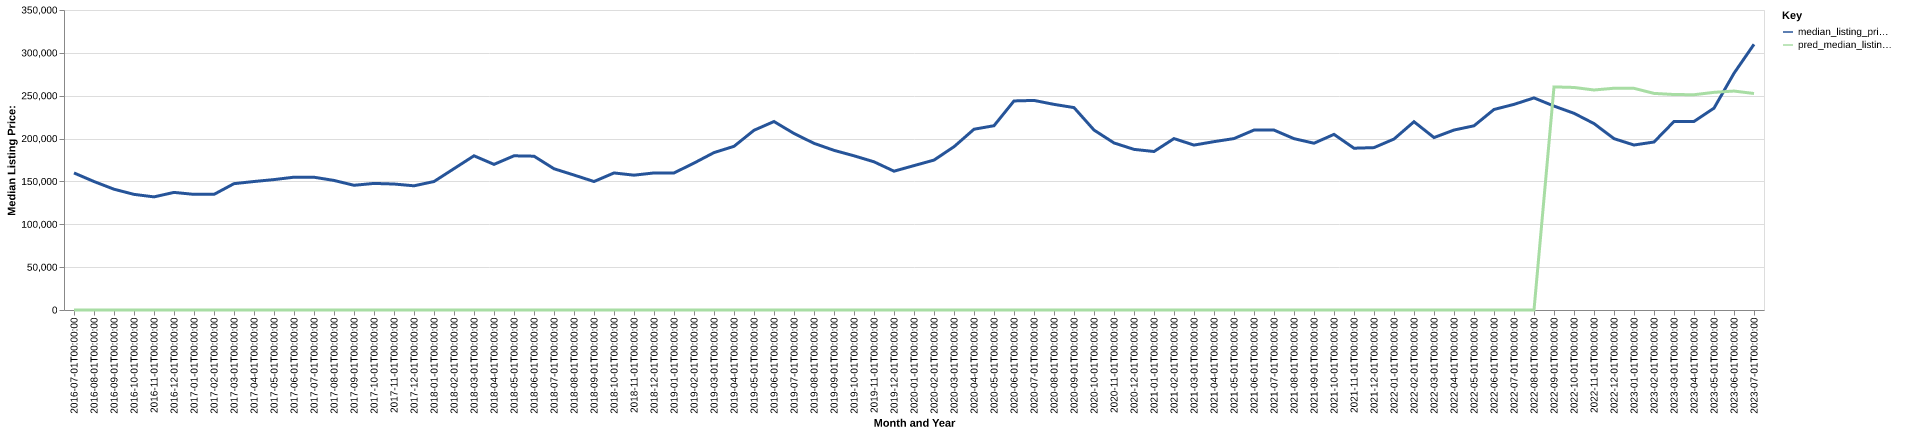

The file beside this chart, header and first rows:
date, time_idx, median_listing_price, thirty_year_interest_rate_five, month, county_name, active_listing_count, median_days_on_market, pred_median_listing_price, month_year
2016-07-01, 0, 159900, 3.72, 7, muskegon, mi, 371.0, 65.0, 0, Jul-2016
2016-08-01, 1, 149900, 3.73, 8, muskegon, mi, 397.0, 72.0, 0, Aug-2016
2016-09-01, 2, 140925, 3.66, 9, muskegon, mi, 417.0, 84.0, 0, Sep-2016
2016-10-01, 3, 134900, 3.64, 10, muskegon, mi, 408.0, 94.0, 0, Oct-2016
2016-11-01, 4, 131975, 3.66, 11, muskegon, mi, 361.0, 104.0, 0, Nov-2016
2016-12-01, 5, 137200, 3.48, 12, muskegon, mi, 317.0, 120.0, 0, Dec-2016
2017-01-01, 6, 134900, 3.45, 1, muskegon, mi, 283.0, 128.0, 0, Jan-2017
2017-02-01, 7, 134900, 3.5, 2, muskegon, mi, 286.0, 126.0, 0, Feb-2017
2017-03-01, 8, 147400, 3.52, 3, muskegon, mi, 312.0, 97.0, 0, Mar-2017
2017-04-01, 9, 149900, 4.03, 4, muskegon, mi, 341.0, 73.0, 0, Apr-2017
2017-05-01, 10, 152150, 4.32, 5, muskegon, mi, 442.0, 53.0, 0, May-2017
2017-06-01, 11, 154950, 4.2, 6, muskegon, mi, 554.0, 41.0, 0, Jun-2017
2017-07-01, 12, 154900, 4.19, 7, muskegon, mi, 573.0, 44.0, 0, Jul-2017
2017-08-01, 13, 151150, 4.3, 8, muskegon, mi, 600.0, 45.0, 0, Aug-2017
2017-09-01, 14, 145500, 4.1, 9, muskegon, mi, 588.0, 52.0, 0, Sep-2017
2017-10-01, 15, 147675, 4.05, 10, muskegon, mi, 586.0, 58.0, 0, Oct-2017
2017-11-01, 16, 146975, 3.94, 11, muskegon, mi, 527.0, 65.0, 0, Nov-2017
2017-12-01, 17, 144900, 4.03, 12, muskegon, mi, 464.0, 71.0, 0, Dec-2017
2018-01-01, 18, 149900, 3.93, 1, muskegon, mi, 433.0, 75.0, 0, Jan-2018
2018-02-01, 19, 164900, 3.83, 2, muskegon, mi, 390.0, 67.0, 0, Feb-2018
2018-03-01, 20, 179900, 3.94, 3, muskegon, mi, 356.0, 54.0, 0, Mar-2018
2018-04-01, 21, 169900, 3.95, 4, muskegon, mi, 368.0, 45.0, 0, Apr-2018
2018-05-01, 22, 179900, 3.99, 5, muskegon, mi, 385.0, 46.0, 0, May-2018
2018-06-01, 23, 179450, 4.15, 6, muskegon, mi, 431.0, 36.0, 0, Jun-2018
2018-07-01, 24, 164788, 4.4, 7, muskegon, mi, 485.0, 41.0, 0, Jul-2018
2018-08-01, 25, 157450, 4.46, 8, muskegon, mi, 522.0, 39.0, 0, Aug-2018
2018-09-01, 26, 149900, 4.58, 9, muskegon, mi, 545.0, 48.0, 0, Sep-2018
2018-10-01, 27, 159900, 4.66, 10, muskegon, mi, 562.0, 50.0, 0, Oct-2018
2018-11-01, 28, 157300, 4.62, 11, muskegon, mi, 524.0, 49.0, 0, Nov-2018
2018-12-01, 29, 159900, 4.54, 12, muskegon, mi, 480.0, 60.0, 0, Dec-2018
2019-01-01, 30, 159900, 4.6, 1, muskegon, mi, 446.0, 69.0, 0, Jan-2019
2019-02-01, 31, 171400, 4.72, 2, muskegon, mi, 406.0, 69.0, 0, Feb-2019
2019-03-01, 32, 183643, 4.9, 3, muskegon, mi, 382.0, 63.0, 0, Mar-2019
2019-04-01, 33, 190950, 4.94, 4, muskegon, mi, 361.0, 51.0, 0, Apr-2019
2019-05-01, 34, 209675, 4.75, 5, muskegon, mi, 343.0, 45.0, 0, May-2019
2019-06-01, 35, 219900, 4.51, 6, muskegon, mi, 359.0, 32.0, 0, Jun-2019
2019-07-01, 36, 205925, 4.41, 7, muskegon, mi, 401.0, 35.0, 0, Jul-2019
2019-08-01, 37, 194445, 4.41, 8, muskegon, mi, 456.0, 35.0, 0, Aug-2019
2019-09-01, 38, 186264, 4.2, 9, muskegon, mi, 504.0, 37.0, 0, Sep-2019
2019-10-01, 39, 179900, 4.14, 10, muskegon, mi, 536.0, 41.0, 0, Oct-2019
2019-11-01, 40, 172900, 3.84, 11, muskegon, mi, 513.0, 54.0, 0, Nov-2019
2019-12-01, 41, 161950, 3.81, 12, muskegon, mi, 468.0, 67.0, 0, Dec-2019
2020-01-01, 42, 168450, 3.75, 1, muskegon, mi, 406.0, 70.0, 0, Jan-2020
2020-02-01, 43, 174900, 3.73, 2, muskegon, mi, 407.0, 64.0, 0, Feb-2020
2020-03-01, 44, 190475, 3.78, 3, muskegon, mi, 403.0, 48.0, 0, Mar-2020
2020-04-01, 45, 210900, 3.75, 4, muskegon, mi, 357.0, 61.0, 0, Apr-2020
2020-05-01, 46, 215000, 3.74, 5, muskegon, mi, 350.0, 71.0, 0, May-2020
2020-06-01, 47, 243900, 3.72, 6, muskegon, mi, 300.0, 60.0, 0, Jun-2020
2020-07-01, 48, 244500, 3.49, 7, muskegon, mi, 302.0, 44.0, 0, Jul-2020
2020-08-01, 49, 239900, 3.65, 8, muskegon, mi, 292.0, 44.0, 0, Aug-2020
2020-09-01, 50, 236150, 3.33, 9, muskegon, mi, 277.0, 48.0, 0, Sep-2020
2020-10-01, 51, 209950, 3.28, 10, muskegon, mi, 298.0, 45.0, 0, Oct-2020
2020-11-01, 52, 194900, 3.21, 11, muskegon, mi, 273.0, 45.0, 0, Nov-2020
2020-12-01, 53, 187400, 3.07, 12, muskegon, mi, 217.0, 56.0, 0, Dec-2020
2021-01-01, 54, 184900, 2.99, 1, muskegon, mi, 178.0, 52.0, 0, Jan-2021
2021-02-01, 55, 199975, 2.93, 2, muskegon, mi, 128.0, 38.0, 0, Feb-2021
2021-03-01, 56, 192400, 2.88, 3, muskegon, mi, 139.0, 34.0, 0, Mar-2021
2021-04-01, 57, 196400, 2.84, 4, muskegon, mi, 130.0, 34.0, 0, Apr-2021
2021-05-01, 58, 200000, 2.71, 5, muskegon, mi, 150.0, 31.0, 0, May-2021
2021-06-01, 59, 209925, 2.79, 6, muskegon, mi, 183.0, 28.0, 0, Jun-2021
... 25 more rows
